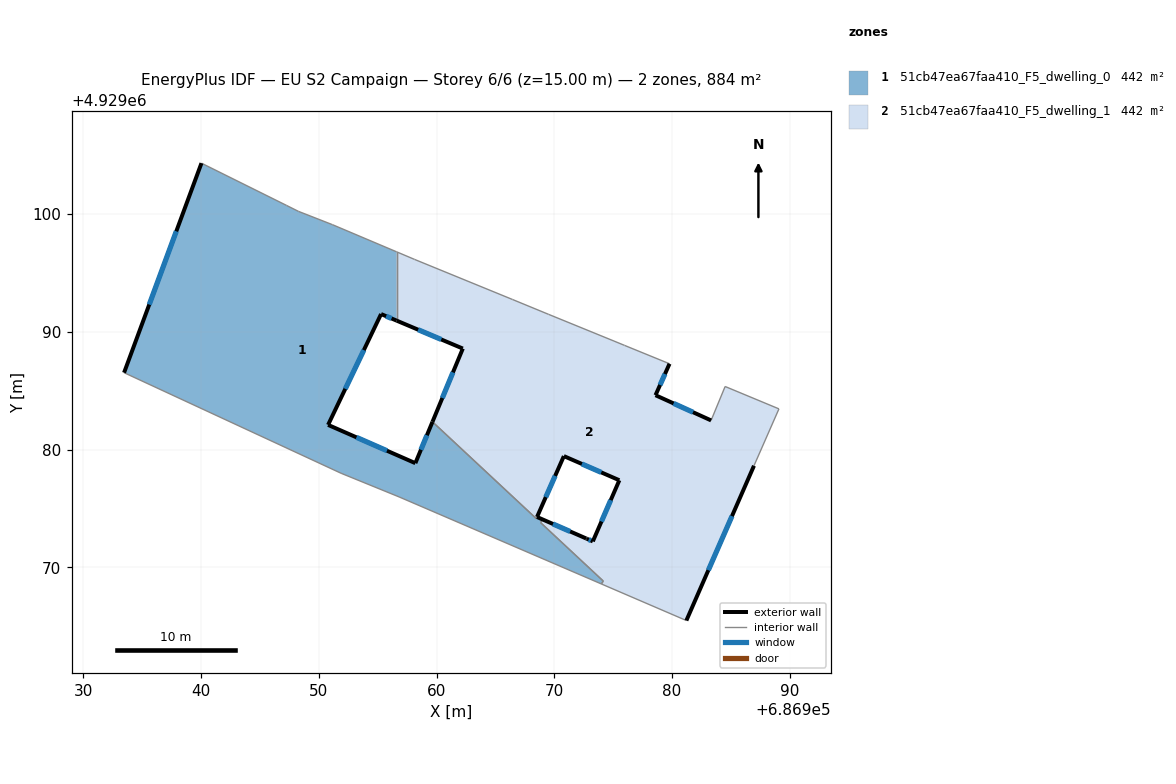
=== STOREY PLAN SPEC (per zone: floor XY polygon, exterior-wall plan segments, windows/doors) ===
zone 1: 51cb47ea67faa410_F5_dwelling_0  (442.0 m²)
  floor: (686956.61, 4929096.79) (686956.61, 4929090.95) (686955.29, 4929091.51) (686950.79, 4929082.10) (686958.20, 4929078.85) (686959.65, 4929082.36) (686968.47, 4929074.14) (686968.53, 4929074.28) (686972.70, 4929072.46) (686972.74, 4929072.43) (686969.01, 4929074.06) (686968.83, 4929073.80) (686974.15, 4929068.84) (686973.99, 4929068.59) (686956.83, 4929075.98) (686951.90, 4929077.99) (686933.47, 4929086.53) (686940.04, 4929104.32) (686947.27, 4929100.73) (686948.27, 4929100.23) (686951.16, 4929099.10)
  exterior wall: (686940.04, 4929104.32) – (686933.47, 4929086.53)  [19.0 m]
    window: (686937.90, 4929098.53) – (686935.61, 4929092.31)  [7.0 m²]
  exterior wall: (686955.29, 4929091.51) – (686956.61, 4929090.95)  [1.4 m]
    window: (686955.72, 4929091.33) – (686956.18, 4929091.13)  [0.5 m²]
  exterior wall: (686950.79, 4929082.10) – (686955.29, 4929091.51)  [10.4 m]
    window: (686952.25, 4929085.16) – (686953.83, 4929088.45)  [3.8 m²]
  exterior wall: (686958.20, 4929078.85) – (686950.79, 4929082.10)  [8.1 m]
    window: (686955.79, 4929079.90) – (686953.20, 4929081.04)  [3.0 m²]
  exterior wall: (686959.65, 4929082.36) – (686958.20, 4929078.85)  [3.8 m]
    window: (686959.18, 4929081.22) – (686958.67, 4929079.99)  [1.4 m²]
  exterior wall: (686972.70, 4929072.46) – (686968.53, 4929074.28)  [4.6 m]
    window: (686971.34, 4929073.05) – (686969.89, 4929073.69)  [1.7 m²]
  exterior wall: (686972.75, 4929072.43) – (686972.70, 4929072.46)  [0.1 m]
  interior walls: 14
zone 2: 51cb47ea67faa410_F5_dwelling_1  (442.0 m²)
  floor: (686984.50, 4929085.36) (686989.07, 4929083.46) (686986.95, 4929078.63) (686981.21, 4929065.49) (686973.99, 4929068.59) (686974.15, 4929068.84) (686968.83, 4929073.80) (686969.01, 4929074.06) (686973.27, 4929072.21) (686975.52, 4929077.40) (686970.81, 4929079.45) (686968.46, 4929074.14) (686959.65, 4929082.36) (686962.23, 4929088.58) (686956.61, 4929090.95) (686956.61, 4929096.79) (686958.13, 4929096.15) (686966.44, 4929092.75) (686969.50, 4929091.49) (686975.06, 4929089.22) (686975.96, 4929088.85) (686979.78, 4929087.29) (686978.59, 4929084.62) (686983.31, 4929082.48)
  exterior wall: (686962.23, 4929088.58) – (686959.65, 4929082.36)  [6.7 m]
    window: (686961.39, 4929086.56) – (686960.49, 4929084.38)  [2.5 m²]
  exterior wall: (686956.61, 4929090.95) – (686962.23, 4929088.58)  [6.1 m]
    window: (686958.44, 4929090.18) – (686960.40, 4929089.35)  [2.2 m²]
  exterior wall: (686978.59, 4929084.62) – (686979.78, 4929087.29)  [2.9 m]
    window: (686978.98, 4929085.49) – (686979.39, 4929086.42)  [1.1 m²]
  exterior wall: (686983.31, 4929082.48) – (686978.59, 4929084.62)  [5.2 m]
    window: (686981.77, 4929083.17) – (686980.12, 4929083.92)  [1.9 m²]
  exterior wall: (686981.21, 4929065.49) – (686986.95, 4929078.63)  [14.3 m]
    window: (686983.08, 4929069.76) – (686985.08, 4929074.35)  [5.3 m²]
  exterior wall: (686973.27, 4929072.21) – (686972.75, 4929072.43)  [0.6 m]
    window: (686973.10, 4929072.28) – (686972.92, 4929072.36)  [0.2 m²]
  exterior wall: (686975.52, 4929077.40) – (686973.27, 4929072.21)  [5.7 m]
    window: (686974.79, 4929075.71) – (686974.00, 4929073.90)  [2.1 m²]
  exterior wall: (686970.81, 4929079.45) – (686975.52, 4929077.40)  [5.1 m]
    window: (686972.34, 4929078.78) – (686973.99, 4929078.06)  [1.9 m²]
  exterior wall: (686968.53, 4929074.28) – (686970.81, 4929079.45)  [5.6 m]
    window: (686969.27, 4929075.96) – (686970.07, 4929077.77)  [2.1 m²]
  interior walls: 17

=== DERIVED (storey summary) ===
Building: EU S2 Campaign
Storey: 6 of 6  (floor level z = 15.00 m)
Storey gross floor area: 884.0 m²
Zones on this storey: 2
  - 51cb47ea67faa410_F5_dwelling_0: floor 442.0 m²; exterior wall 47.3 m (142.0 m²); 6 window(s) 17.3 m²; WWR 12.2%
  - 51cb47ea67faa410_F5_dwelling_1: floor 442.0 m²; exterior wall 52.3 m (156.8 m²); 9 window(s) 19.2 m²; WWR 12.2%
Zone adjacency (shared interzone walls):
  - 51cb47ea67faa410_F5_dwelling_0 ↔ 51cb47ea67faa410_F5_dwelling_1